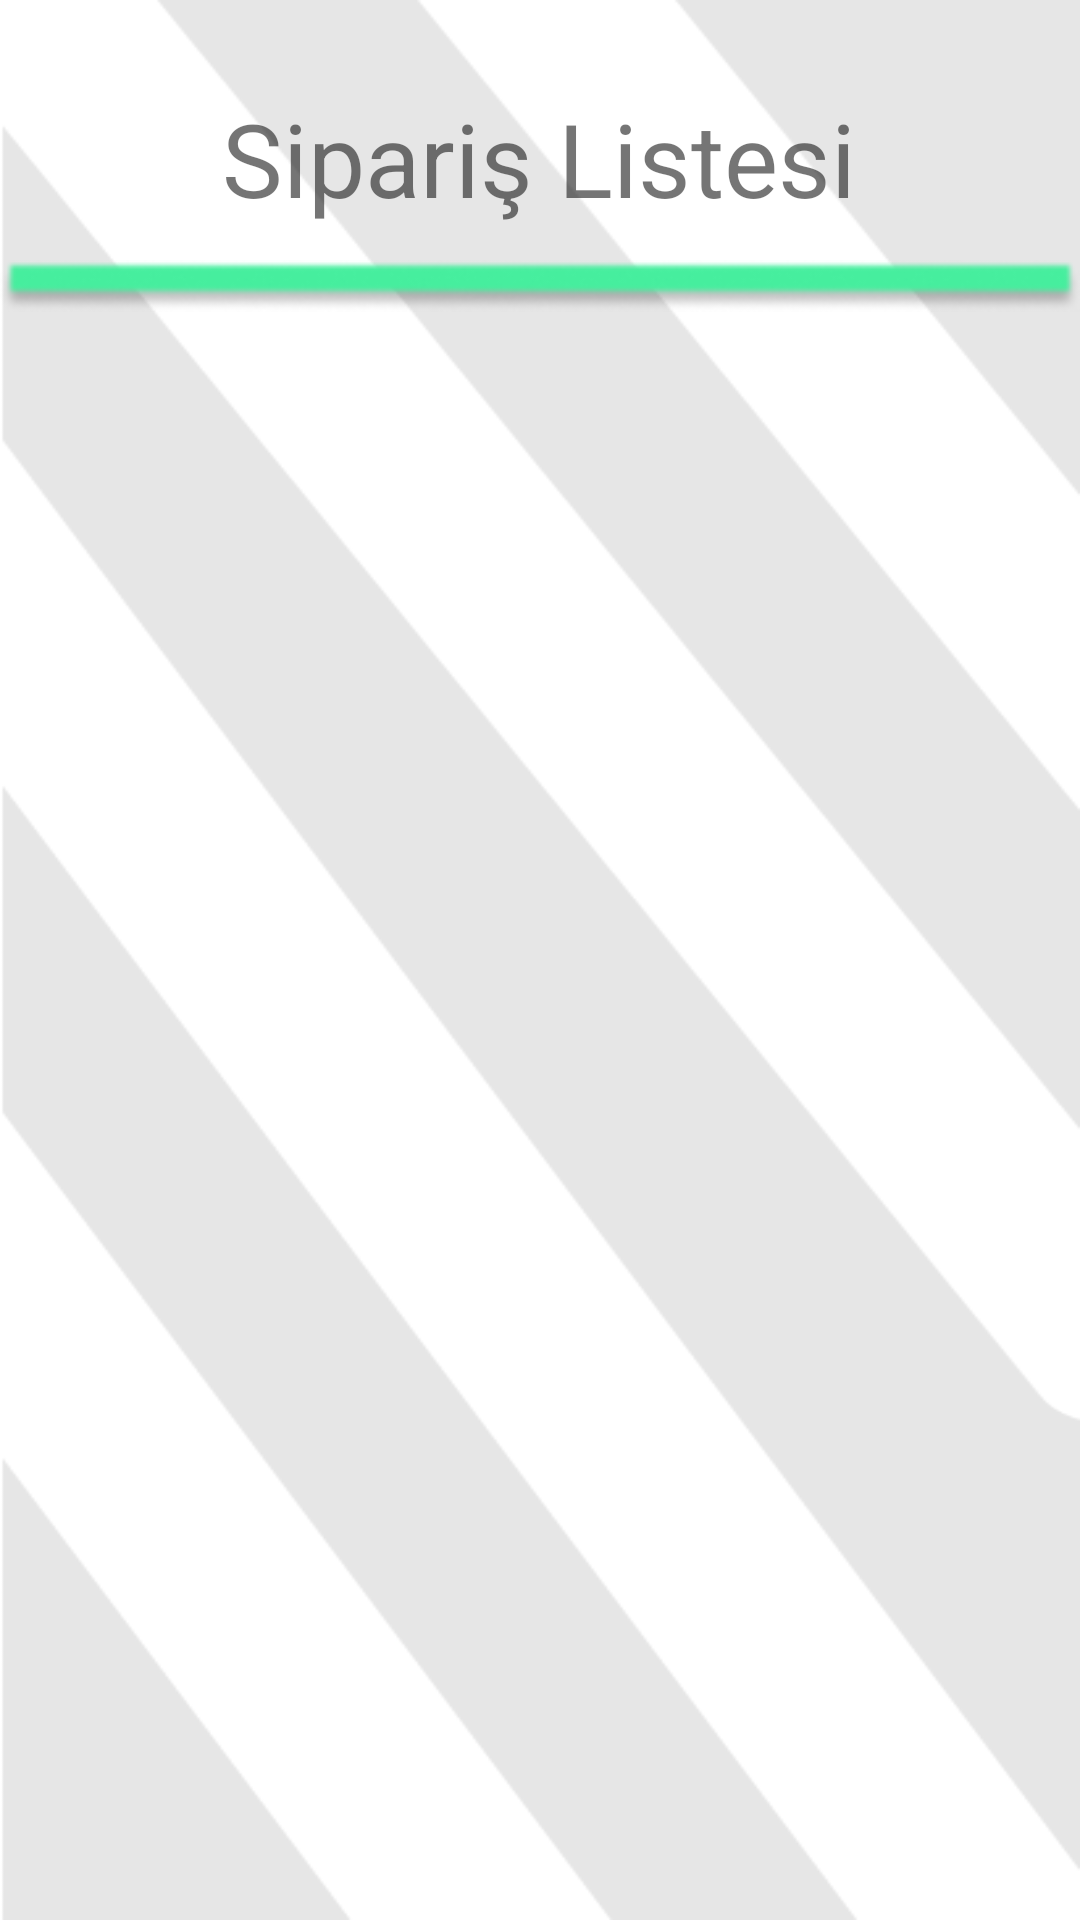

Produce the Android XML layout that renders to this screen, including the resource entries it uses.
<!-- AndroidManifest.xml: application theme Theme.PrintUp -->
<!-- res/layout/activity_siparis_listesi.xml -->
<?xml version="1.0" encoding="utf-8"?>
<androidx.constraintlayout.widget.ConstraintLayout xmlns:android="http://schemas.android.com/apk/res/android"
    xmlns:app="http://schemas.android.com/apk/res-auto"
    xmlns:tools="http://schemas.android.com/tools"
    android:layout_width="match_parent"
    android:layout_height="match_parent"
    android:background="@drawable/arkaplan4"
    tools:context=".profil.SiparisListesiActivity">

    <TextView
        android:id="@+id/textView16"
        android:layout_width="wrap_content"
        android:layout_height="wrap_content"
        android:layout_marginTop="30dp"
        android:text="Sipariş Listesi"
        android:textSize="34sp"
        app:layout_constraintEnd_toEndOf="parent"
        app:layout_constraintHorizontal_bias="0.497"
        app:layout_constraintStart_toStartOf="parent"
        app:layout_constraintTop_toTopOf="parent" />

    <ImageView
        android:id="@+id/imageView45"
        android:layout_width="wrap_content"
        android:layout_height="wrap_content"
        android:layout_marginTop="10dp"
        app:layout_constraintEnd_toEndOf="parent"
        app:layout_constraintHorizontal_bias="0.0"
        app:layout_constraintStart_toStartOf="parent"
        app:layout_constraintTop_toBottomOf="@+id/textView16"
        app:srcCompat="@drawable/yesilcizgi" />

    <ImageView
        android:id="@+id/imageView47"
        android:layout_width="wrap_content"
        android:layout_height="wrap_content"
        android:layout_marginTop="10dp"
        app:layout_constraintEnd_toEndOf="parent"
        app:layout_constraintHorizontal_bias="1.0"
        app:layout_constraintStart_toStartOf="parent"
        app:layout_constraintTop_toBottomOf="@+id/siparisRecy"
        app:srcCompat="@drawable/yesilcizgi" />

    <androidx.recyclerview.widget.RecyclerView
        android:id="@+id/siparisRecy"
        android:layout_width="match_parent"
        android:layout_height="557dp"
        android:layout_marginStart="1dp"
        android:layout_marginTop="10dp"
        android:layout_marginEnd="1dp"
        android:layout_marginBottom="1dp"
        app:layout_constraintBottom_toBottomOf="parent"
        app:layout_constraintEnd_toEndOf="parent"
        app:layout_constraintHorizontal_bias="0.4"
        app:layout_constraintStart_toStartOf="parent"
        app:layout_constraintTop_toBottomOf="@+id/imageView45"
        app:layout_constraintVertical_bias="0.0" />

    <ImageView
        android:id="@+id/imageView46"
        android:layout_width="wrap_content"
        android:layout_height="wrap_content"
        android:layout_marginTop="15dp"
        android:onClick="geritusu"
        app:layout_constraintEnd_toEndOf="parent"
        app:layout_constraintHorizontal_bias="0.498"
        app:layout_constraintStart_toStartOf="parent"
        app:layout_constraintTop_toBottomOf="@+id/imageView47"
        app:srcCompat="@drawable/geritusu" />

</androidx.constraintlayout.widget.ConstraintLayout>
<!-- resources referenced by this layout -->
<resources>
  <!-- drawable arkaplan4: png bitmap (drawable, 16433 bytes) -->
  <!-- drawable geritusu: png bitmap (drawable, 836 bytes) -->
  <!-- drawable yesilcizgi: png bitmap (drawable, 5432 bytes) -->
  <style name="Theme.PrintUp" parent="Theme.MaterialComponents.DayNight.NoActionBar">
          
          <item name="colorPrimary">@color/purple_500</item>
          <item name="colorPrimaryVariant">@color/purple_700</item>
          <item name="colorOnPrimary">@color/white</item>
          
          <item name="colorSecondary">@color/teal_200</item>
          <item name="colorSecondaryVariant">@color/teal_700</item>
          <item name="colorOnSecondary">@color/black</item>
          
          <item name="android:statusBarColor">?attr/colorPrimaryVariant</item>
          
  
  
      </style>
  <!-- not gathered from this repository: default colours our renderer supplied (Android Studio template values) -->
  <color name="purple_500">#FF6200EE</color>
  <color name="purple_700">#FF3700B3</color>
  <color name="teal_200">#FF03DAC5</color>
  <color name="teal_700">#FF018786</color>
  <color name="black">#FF000000</color>
  <color name="white">#FFFFFFFF</color>
</resources>
